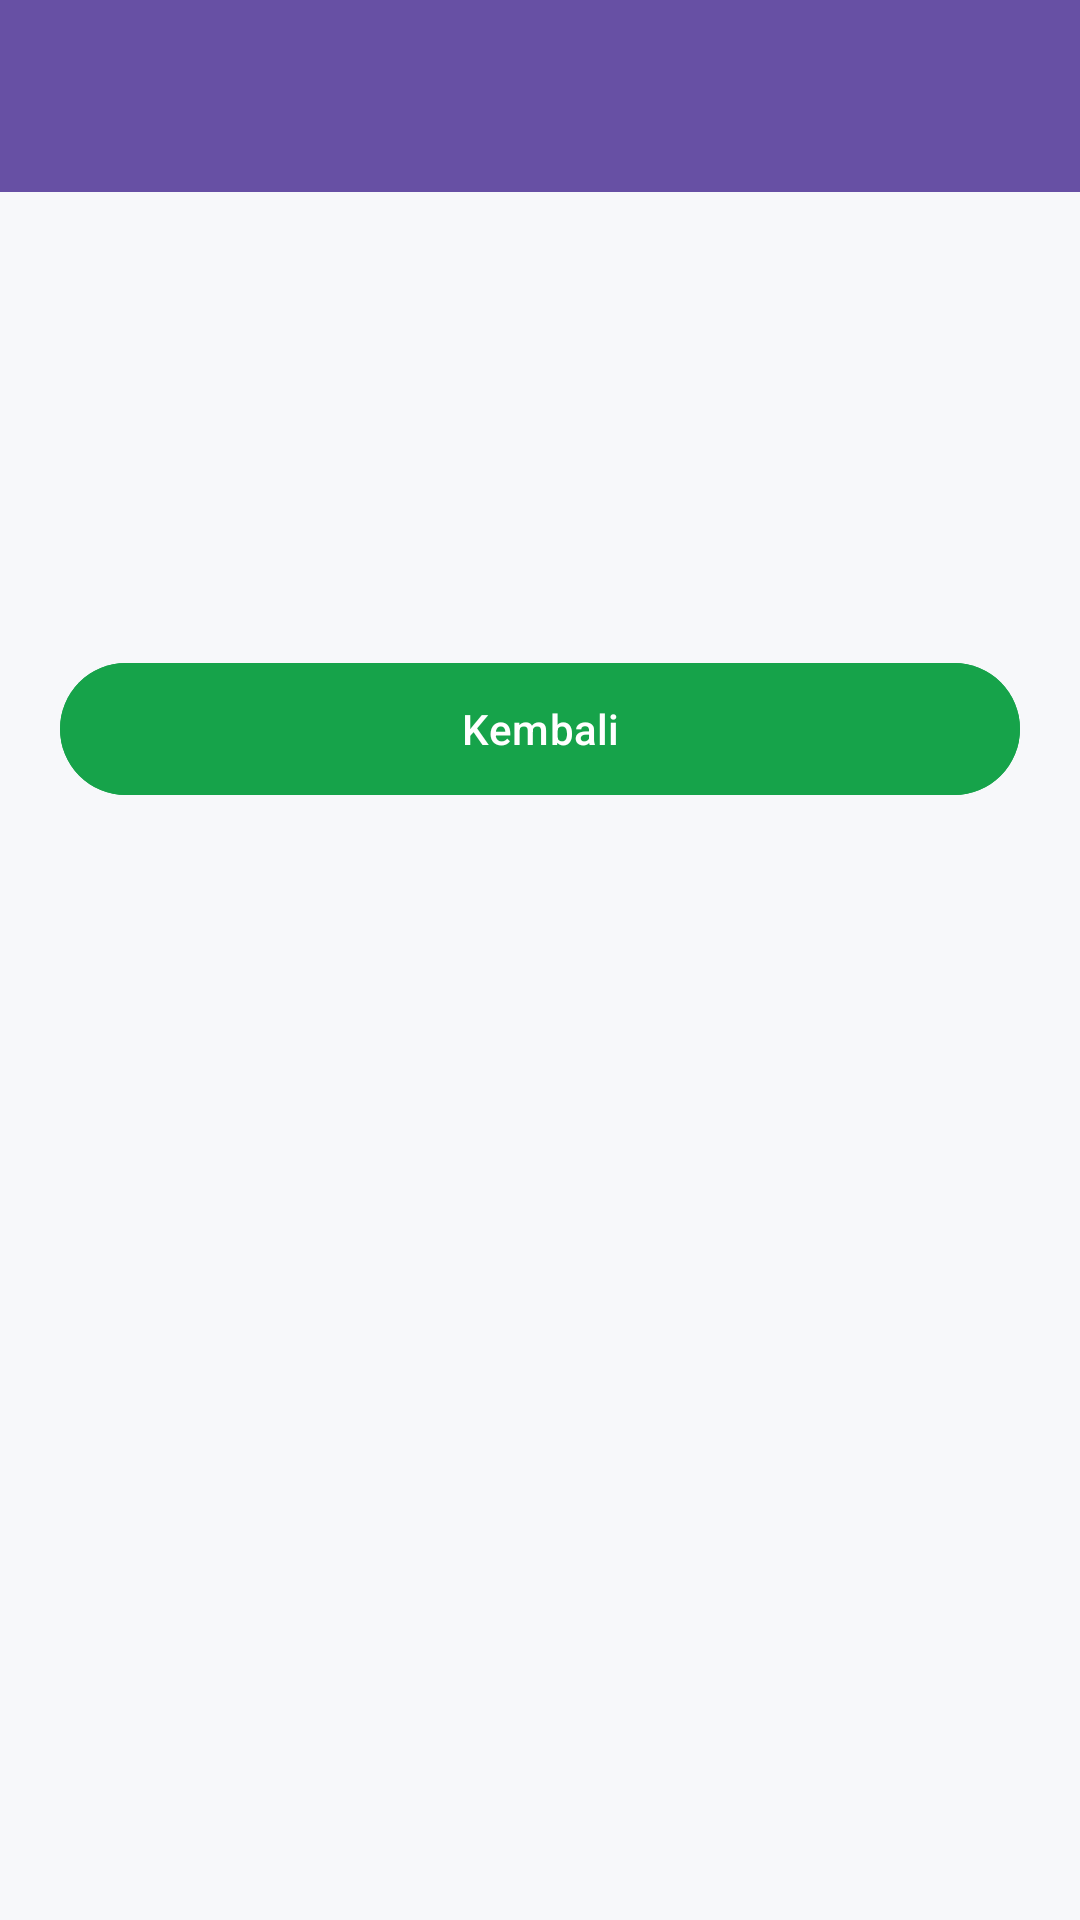

Android layout source for this screen:
<!-- AndroidManifest.xml: application theme Theme.KSHLatio -->
<!-- res/layout/activity_detail.xml -->
<?xml version="1.0" encoding="utf-8"?>
<androidx.coordinatorlayout.widget.CoordinatorLayout
    xmlns:android="http://schemas.android.com/apk/res/android"
    xmlns:app="http://schemas.android.com/apk/res-auto"
    android:layout_width="match_parent" android:layout_height="match_parent"
    android:background="@color/bg_app">

    <com.google.android.material.appbar.AppBarLayout android:id="@+id/appBar"
        android:layout_width="match_parent" android:layout_height="wrap_content"
        android:fitsSystemWindows="true"
        android:theme="@style/ThemeOverlay.MaterialComponents.Dark.ActionBar">
        <androidx.appcompat.widget.Toolbar android:id="@+id/toolbar"
            android:layout_width="match_parent" android:layout_height="?attr/actionBarSize"
            android:background="?attr/colorPrimary"
            app:titleTextColor="@android:color/white"
            app:subtitleTextColor="@android:color/white"
            app:layout_scrollFlags="scroll|enterAlways" />
    </com.google.android.material.appbar.AppBarLayout>

    <androidx.core.widget.NestedScrollView
        android:layout_width="match_parent" android:layout_height="match_parent"
        android:clipToPadding="false"
        app:layout_behavior="@string/appbar_scrolling_view_behavior">

        <LinearLayout android:layout_width="match_parent" android:layout_height="wrap_content"
            android:orientation="vertical" android:padding="20dp">

            <TextView android:id="@+id/tvValue"
                android:layout_width="wrap_content" android:layout_height="wrap_content"
                android:textColor="@color/primary" android:textSize="36sp" android:textStyle="bold" />
            <TextView android:id="@+id/tvSubtitle"
                android:layout_width="wrap_content" android:layout_height="wrap_content"
                android:layout_marginTop="4dp"
                android:textColor="@color/text_gray" android:textSize="13sp" />
            <TextView android:id="@+id/tvIsi"
                android:layout_width="match_parent" android:layout_height="wrap_content"
                android:layout_marginTop="20dp"
                android:textColor="@color/text_dark" android:textSize="14sp" />

            <com.google.android.material.button.MaterialButton android:id="@+id/btnKembali"
                android:layout_width="match_parent" android:layout_height="52dp"
                android:layout_marginTop="24dp"
                android:text="@string/back" android:textAllCaps="false"
                android:backgroundTint="@color/primary" app:cornerRadius="26dp" />
        </LinearLayout>
    </androidx.core.widget.NestedScrollView>
</androidx.coordinatorlayout.widget.CoordinatorLayout>
<!-- resources referenced by this layout -->
<resources>
  <color name="bg_app">#F7F8FA</color>
  <color name="primary">#16A34A</color>
  <color name="text_dark">#1F2937</color>
  <color name="text_gray">#6B7280</color>
  <string name="back">Kembali</string>
  <style name="Theme.KSHLatio" parent="Base.Theme.KSHLatio" />
  <style name="Base.Theme.KSHLatio" parent="Theme.Material3.DayNight.NoActionBar">
          
          
      </style>
</resources>
